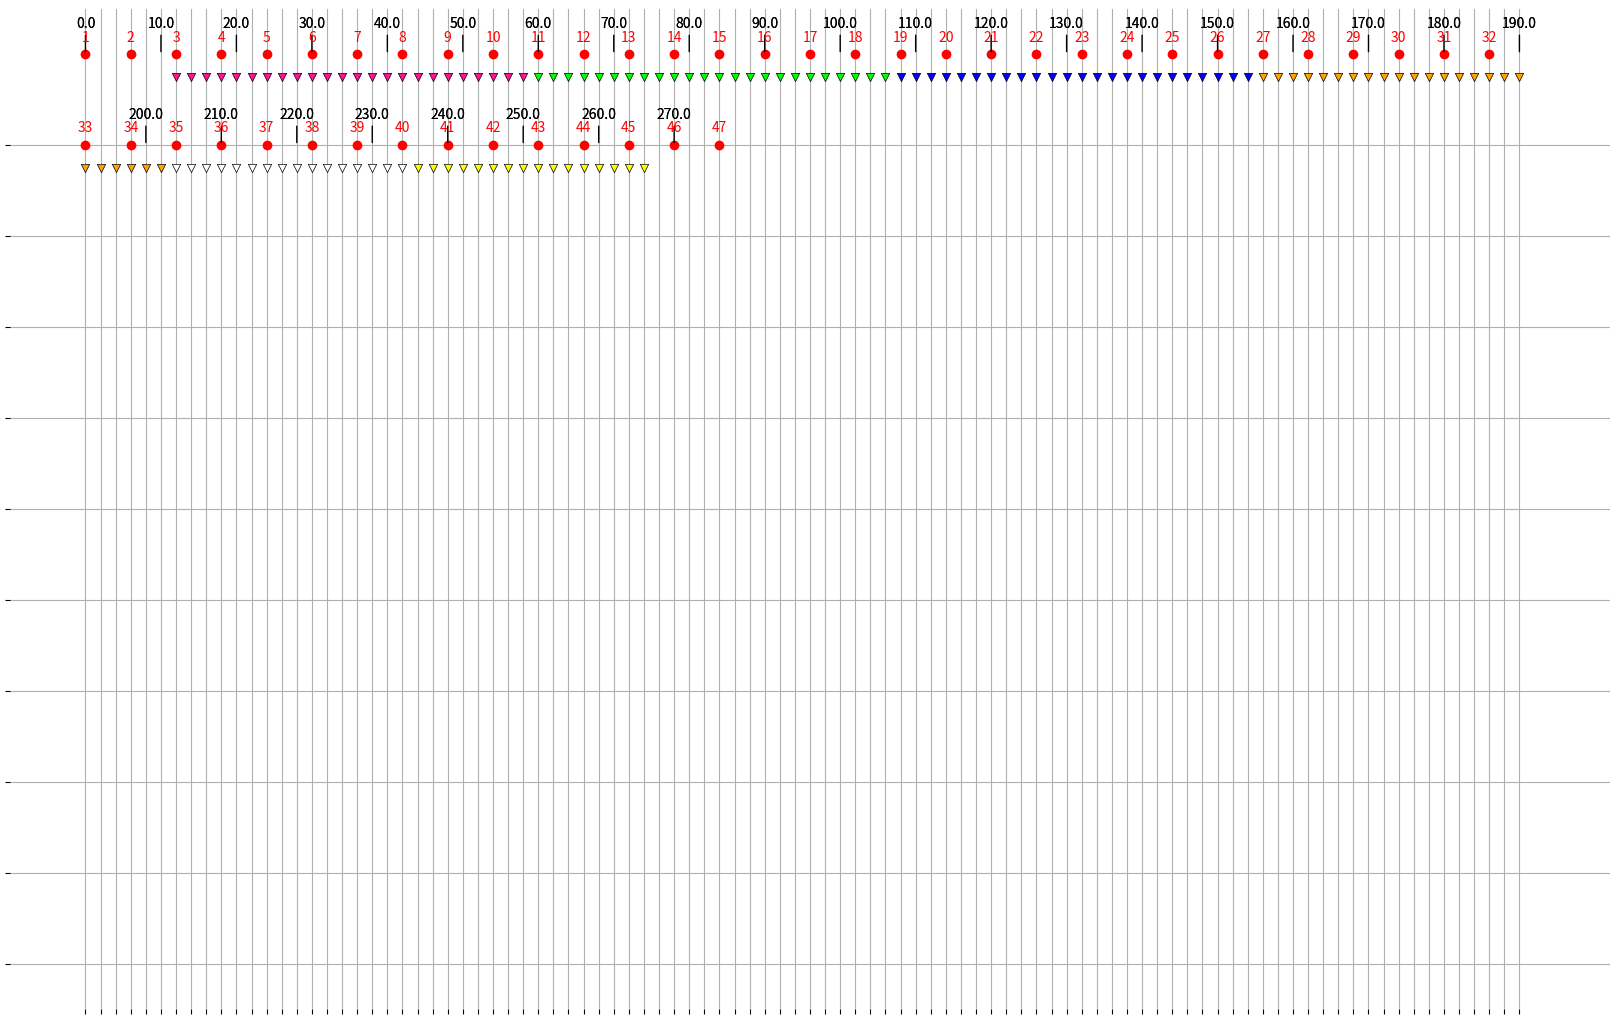

The script that saved this image:
import matplotlib.pyplot as plt
import numpy as np
import math

class ShootParams():
    def __init__(self):
        self.shot_spacing = 6
        self.phone_spacing = 2
        self.num_16_strings = 2
        self.num_24_strings = 4
        self.lead_shots = 2
        self.total_phone_inv = (self.num_24_strings * 24) + (self.num_16_strings * 16)
        self.tot_num_strings = self.num_16_strings + self.num_24_strings
        self.annotation_spacing = 10
        strings_24 = np.ones(self.num_24_strings) * 24
        strings_16 = np.ones(self.num_16_strings) * 16
        self.init_string_layout = np.concatenate([strings_24, strings_16])
        self.init_string_pos = np.empty_like(self.init_string_layout)
        str_geom = np.cumsum(self.init_string_layout)
        self.lead_shot_len = self.lead_shots * self.shot_spacing
        self.first_phone_pos = self.lead_shot_len
        phone_pos = self.first_phone_pos
        for i, str_num in np.ndenumerate(self.init_string_layout):
            self.init_string_pos[i] = phone_pos
            phone_pos = phone_pos + (str_num * self.phone_spacing)

        self.string_aperture = self.total_phone_inv * self.phone_spacing
        self.num_shots = math.floor(self.string_aperture / self.shot_spacing) + (2 * self.lead_shots)
        self.line_length = self.string_aperture + (2 * self.first_phone_pos)
        self.annotation_dist = np.arange(0,self.line_length, self.annotation_spacing)

def main():
    params = ShootParams()
    print(params.num_shots)
    page_x = 17 # inches
    page_y = 11 # inches
    x_scale = 1 / 12 # inch per m
    x_spacing = 2
    page_margin = 0.5 # inches
    plot_x_max = (page_x - (2*page_margin)) / x_scale
    plot_y_max = page_y - (2*page_margin)
    y_margin_ratio = page_margin / page_y
    x_margin_ratio = page_margin / page_x
    ratio_wid = 1 - (2*x_margin_ratio)
    ratio_h = 1 - (2*y_margin_ratio)

    fig = plt.figure(figsize=(page_x, page_y), frameon=False, dpi=150)
    ax = fig.add_axes([x_margin_ratio, y_margin_ratio, ratio_wid, ratio_h])

    ax.set_xlim(-10, plot_x_max + 10)
    ax.set_ylim(-0.5, plot_y_max + 0.5)
    ax.set_xticks(np.arange(0, plot_x_max, x_spacing))
    ax.set_yticks(np.arange(0, 10))
    ax.axes.xaxis.set_ticklabels([])
    ax.axes.yaxis.set_ticklabels([])
    ax.set_frame_on(False)

    # Dist Annotation
    dist_annot = params.annotation_dist
    dist_x = np.mod(dist_annot, plot_x_max)
    dist_y = plot_y_max - np.floor(dist_annot / plot_x_max)
    for i, annot in enumerate(dist_annot):
        ax.annotate("{:.1f}".format(annot), (dist_x[i], dist_y[i]), textcoords="offset points", xytext=(0, 20),
                    horizontalalignment="center", color="k", arrowprops={'arrowstyle': '-'})

    # Plot shots
    shot_dist = np.arange(0, (params.string_aperture + (2 * params.lead_shot_len)), params.shot_spacing)
    shot_x = np.mod(shot_dist, plot_x_max)
    shot_y = plot_y_max - np.floor(shot_dist / plot_x_max)
    shot_annot_subsample = 1
    shot_dist_annot = (shot_dist[0::shot_annot_subsample] / params.shot_spacing) + 1
    # shot_dist_annot = params.annot_line_dist
    shot_x_annot = shot_x[0::shot_annot_subsample]
    shot_y_annot = shot_y[0::shot_annot_subsample]


    ax.scatter(shot_x, shot_y, c="r", marker="o")
    for i, shot in enumerate(shot_dist_annot):
        ax.annotate("{:.0f}".format(shot), (shot_x_annot[i],shot_y_annot[i]), textcoords="offset points", xytext=(0, 10),
                    horizontalalignment="center", color="r")
        # ax.annotate("{:.1f}".format((shot - 1)*params.shot_spacing), (shot_x_annot[i], shot_y_annot[i]),
        #             textcoords="offset points", xytext=(0, 20), horizontalalignment="center", color="k")

    num_strings = params.tot_num_strings
    colors = ["deeppink", "lime", "blue", "orange", "white", "yellow"]
    ph_spacing = params.phone_spacing
    for string in range(num_strings):
        num_phones = params.init_string_layout[string]
        first_phone_pos = params.init_string_pos[string]
        str_color = colors[string]

        ph_dist = np.arange(first_phone_pos, (first_phone_pos + ph_spacing * num_phones), ph_spacing)
        ph_x = np.mod(ph_dist, plot_x_max)
        ph_y = plot_y_max - np.floor(ph_dist / plot_x_max) - 0.25
        ax.scatter(ph_x, ph_y, c=str_color, marker="v", edgecolor="k", linewidths=0.5)

    # Dist Annotation
    dist_annot = params.annotation_dist
    dist_x = np.mod(dist_annot, plot_x_max)
    dist_y = plot_y_max - np.floor(dist_annot / plot_x_max)
    for i, annot in enumerate(dist_annot):
        ax.annotate("{:.1f}".format(annot), (dist_x[i], dist_y[i]), textcoords="offset points", xytext=(0, 20),
                    horizontalalignment="center", color="k")


    ax.grid()
    ax.set_axisbelow(True)
    plt.show()
    fig.savefig("refraction.pdf")


if __name__ == '__main__':
    main()